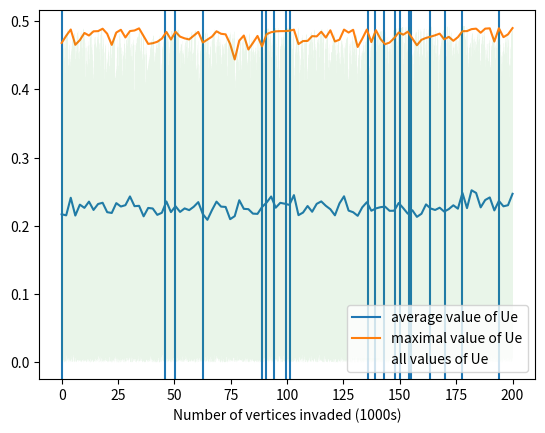

Write Python code to recreate this figure.
import numpy as np
import matplotlib.pyplot as plt
import time

start = time.time()
class graph:

    #class representing useful aspects of graph structure

    def __init__(self,nodes=None,dimension = 2,lowestEdges=[],c=20):
        if nodes == None:
            nodes = {
        }
        #nodes is a dictionary pointing to adjacent nodes
        self.nodes = nodes

        self.onedge = set()
        self.dimension = dimension
        self.lowestEdges=lowestEdges
        self.c=c
    
    def addLowest(self,newNode,filling = False):
        #method to integrate new edge value to heuristic list of lowest edge values
        if self.lowestEdges == []:
            #empty list case
            if filling:
                self.lowestEdges = [newNode]
                return None
            else:
                return None
        newRand = newNode[1]
        length = len(self.lowestEdges)
        if length == self.c:
            filling = False
        if newRand > self.lowestEdges[-1][1]:
            #if bigger than everything in list, only add if we're refilling
            if filling:
                self.lowestEdges = self.lowestEdges+[newNode]
                return None
        else:
            for i in range(length-2,-1,-1):
                if newRand >self.lowestEdges[i][1]:
                    self.lowestEdges = self.lowestEdges[0:i+1]+[newNode]+self.lowestEdges[i+1:self.c-1]
                    return None
            self.lowestEdges=[newNode]+self.lowestEdges[0:self.c-1]
            return None
    def addEdge(self,node1,node2):

        #method to add edge between nodes of graph

        node1=tuple(node1)
        node2=tuple(node2)
        rand = np.random.random()
        if node1 not in self.nodes:
            if node2 in self.nodes:
                self.nodes[node2].append([node1,rand])
                self.addLowest([node1,rand],self.c)
                
            else:
                print('tried to make edge between non-existant nodes')
        else:
            if node2 in self.nodes:
                pass
            else:
                self.nodes[node1].append([node2,rand])
                self.addLowest([node2,rand])
    def removeEdge(self,node1,node2):
        #method to remove edge from graph
        node1=tuple(node1)
        node2=tuple(node2)
        for i in range(len(self.nodes[node1])):
            if self.nodes[node1][i][0]==node2:
                
                del self.nodes[node1][i]
                return None
            else:
                pass
    def addNode(self,node):
        #method to add node to graph (including updating all relevant data)
        node = tuple(node)
        if self.nodes.get(node,False):
            print('hm')
        else:
            unbound = False
            self.nodes[node]=[]
            for j in range(len(self.lowestEdges)-1,-1,-1):
                if self.lowestEdges[j][0]==node:
                    del self.lowestEdges[j]
            for i in range(self.dimension):
                for j in [-1,1]:
                    neighbour = list(node)
                    neighbour[i]+=j
                    neighbour = tuple(neighbour)
                    if neighbour in self.nodes:
                        self.removeEdge(neighbour,node)
                        if self.nodes[neighbour]==[]:
                            self.onedge.remove(neighbour)
                    else:
                        self.addEdge(node,neighbour)
                        unbound = True
            if unbound:
                self.onedge.add(node)
    

        
main = graph(c=100)
main.addNode([0,0])
rands = []

checkcount=0

time1=time.time()
i=0
n=200000
while i < n:
    #this is the invasion process
    if main.lowestEdges != []:
        i+=1
        newNode = list(main.lowestEdges)[0]
        rands.append(newNode[1])
        main.addNode(newNode[0])
        
    else:
        plt.axvline(x=i/1000)
        checkcount+=1
        for node in main.onedge:
            for edge in main.nodes[node]:
                main.addLowest(edge,filling=True)
end=time.time()
xaxis1= np.linspace(0,n/1000,n)
xaxis2=np.linspace(0,n/1000,100)
avgrand = np.zeros(100)
suprand= np.zeros(100)
for i in range(100):
    avgrand[i]=np.average(rands[i*1000:(i+1)*1000-1])
    suprand[i]=np.max(rands[i*1000:(i+1)*1000-1])
plt.plot(xaxis2,avgrand, label = 'average value of Ue')
plt.plot(xaxis2,suprand, label = 'maximal value of Ue')
print(checkcount)
plt.plot(xaxis1,rands,linewidth=0.1,alpha=0.1,label='all values of Ue')
plt.xlabel('Number of vertices invaded (1000s)')
plt.legend(loc='lower right')
plt.show()
print(end-start)
           
                
